Run: headless pygame with SDL's dummy video driver; simulated clock (each Clock.tick advances the game by its frame time, no real sleeping); random seed 0; keys injected as events and as key.get_pressed() state; no mouse input.
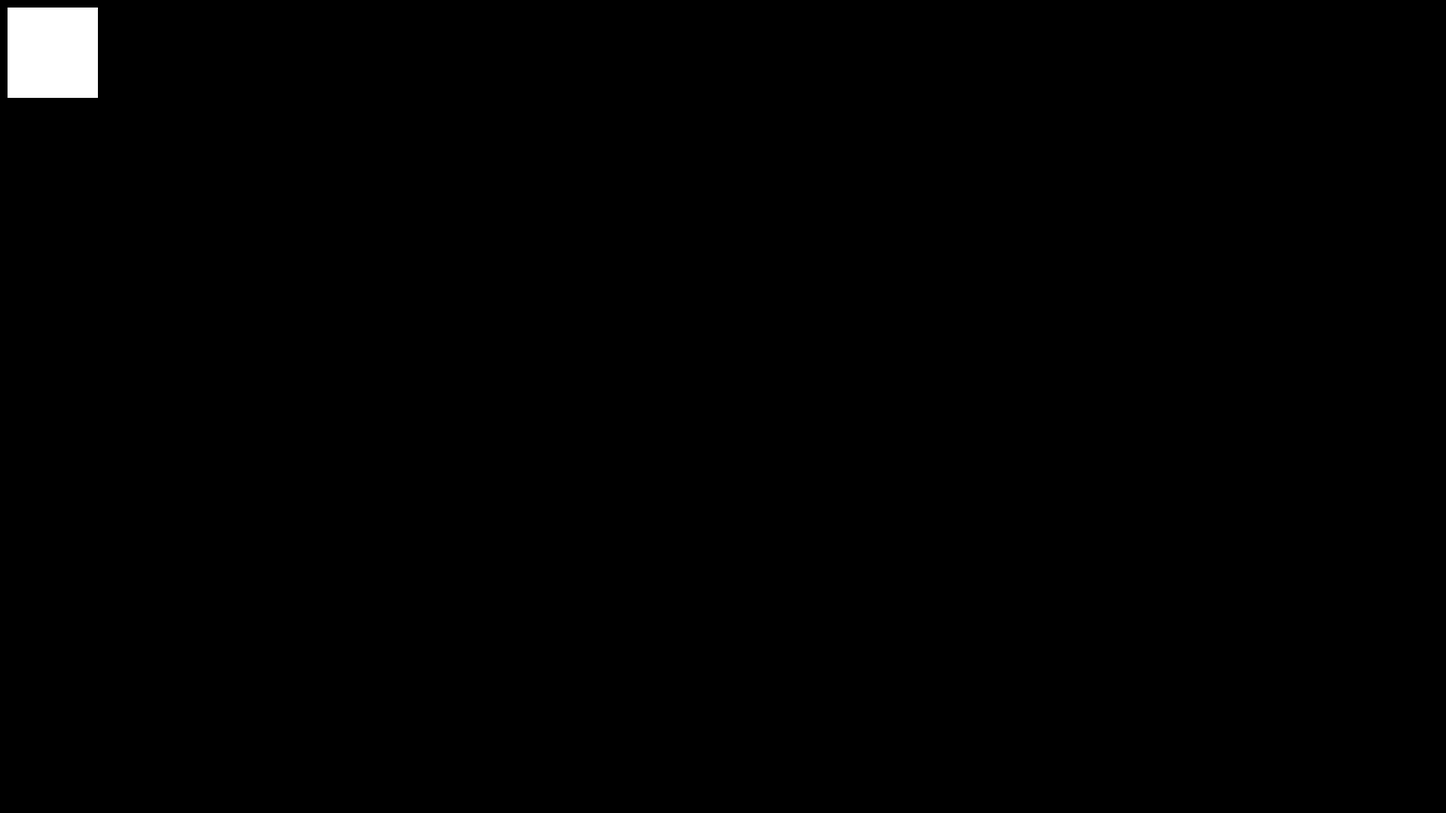
Frame 1 of 4 · flips 1–60 · no input
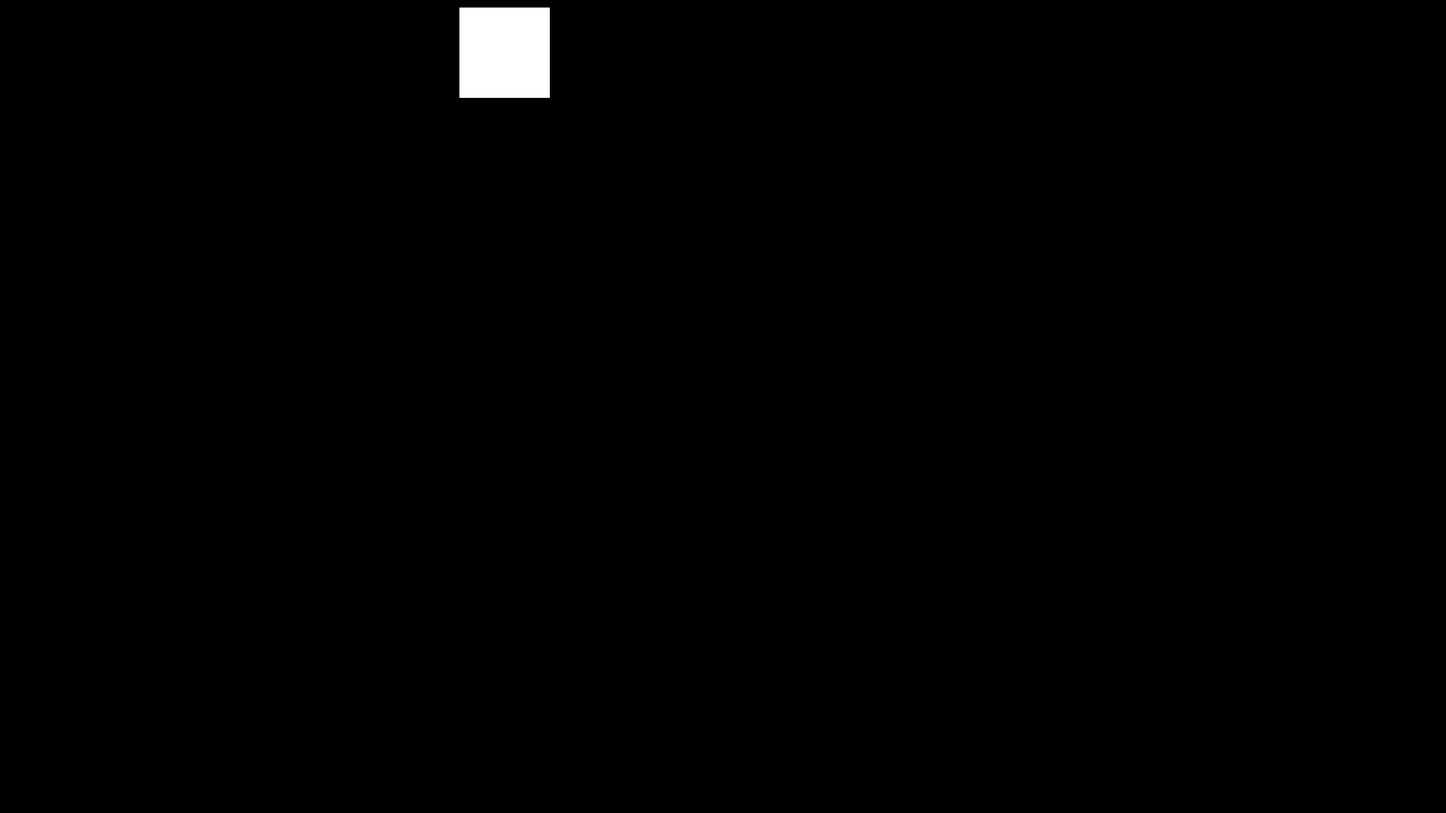
Frame 2 of 4 · flips 61–180 · tapped SPACE, RETURN · held RIGHT (→), D
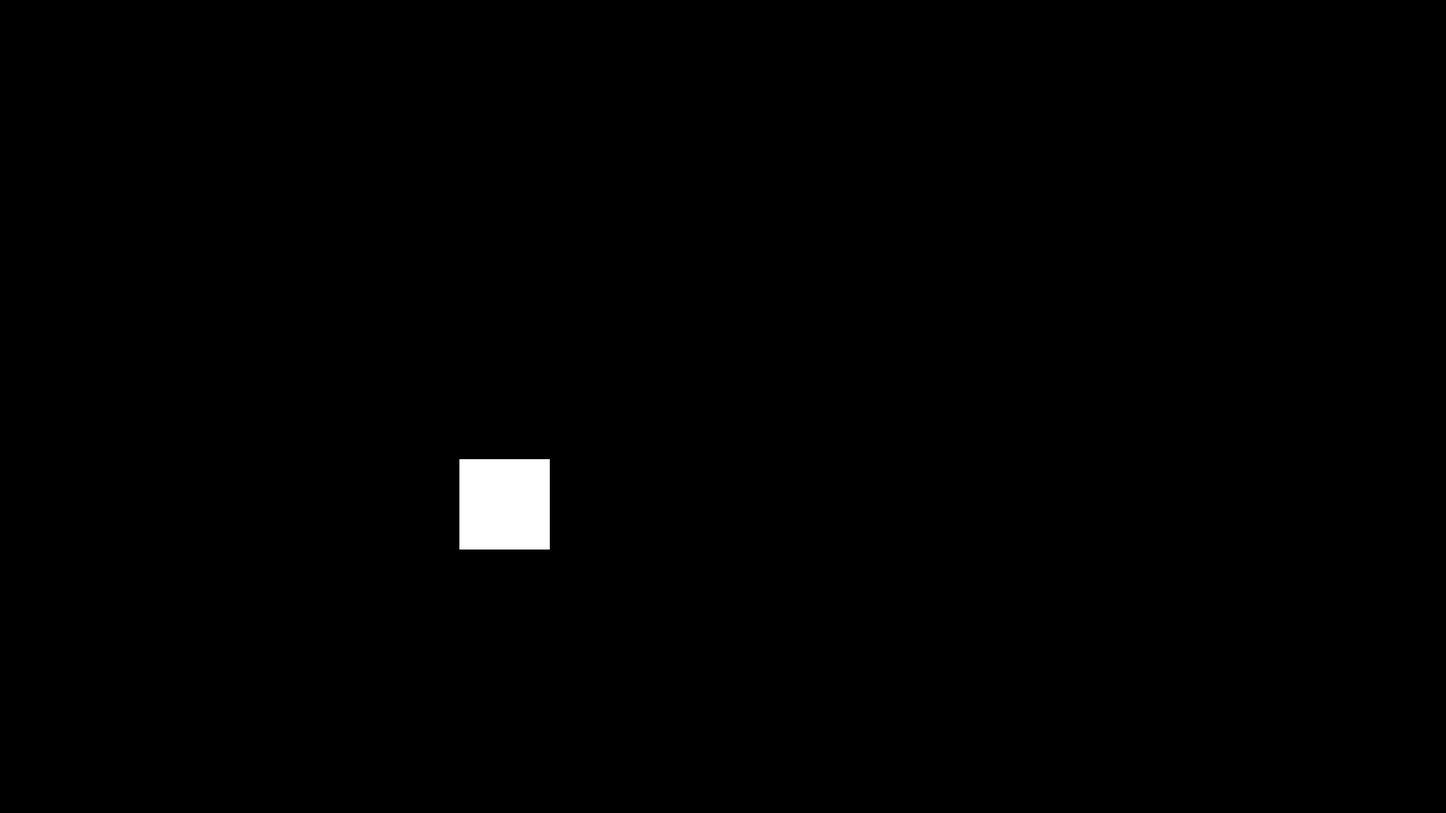
Frame 3 of 4 · flips 181–300 · held DOWN (↓), S
Frame 4 of 4 · flips 301–420 · held LEFT (←), A, UP (↑), W · screen same as frame 1, image omitted

The pygame program that drew these frames:

import pygame
from sys import exit
import random


# Setup
pygame.init()
size = 120
screen = pygame.display.set_mode((16 * size, 9 * size))
pygame.display.set_caption('Actual game')
clock = pygame.time.Clock()

# Variables
fps = 60

class Player(pygame.sprite.Sprite):
    def __init__(self, x, y, width, height):
        super().__init__()
        self.image = pygame.Surface((width, height))
        self.image.fill((255, 255, 255))
        self.rect = self.image.get_rect(topleft=(x, y))

    def update(self, keys):
        dx, dy = 0, 0
        if keys[pygame.K_a]:
            dx = -5
        if keys[pygame.K_d]:
            dx = 5
        if keys[pygame.K_w]:
            dy = -5
        if keys[pygame.K_s]:
            dy = 5

        self.rect.x += dx
        self.rect.y += dy

        # Collision with the screen boundaries
        self.rect.x = max(0, min(self.rect.x, screen.get_width() - self.rect.width))
        self.rect.y = max(0, min(self.rect.y, screen.get_height() - self.rect.height))

        # Collision with the ground
        if pygame.sprite.spritecollide(self, ground_group, False):
            self.rect.x -= dx
            self.rect.y -= dy

class Ground(pygame.sprite.Sprite):
    def __init__(self, x, y, width, height):
        super().__init__()
        self.image = pygame.Surface((width, height))
        self.image.fill((0, 255, 0))
        self.rect = self.image.get_rect(topleft=(x, y))

# Groups
all_sprites = pygame.sprite.Group()
ground_group = pygame.sprite.Group()
player = Player(10, 10, size, size)
all_sprites.add(player)

running = True

while running:
    for event in pygame.event.get():
        if event.type == pygame.QUIT:
            running = False

    keys = pygame.key.get_pressed()
    all_sprites.update(keys)

    screen.fill((0, 0, 0))
    all_sprites.draw(screen)

    pygame.display.flip()
    clock.tick(fps)
